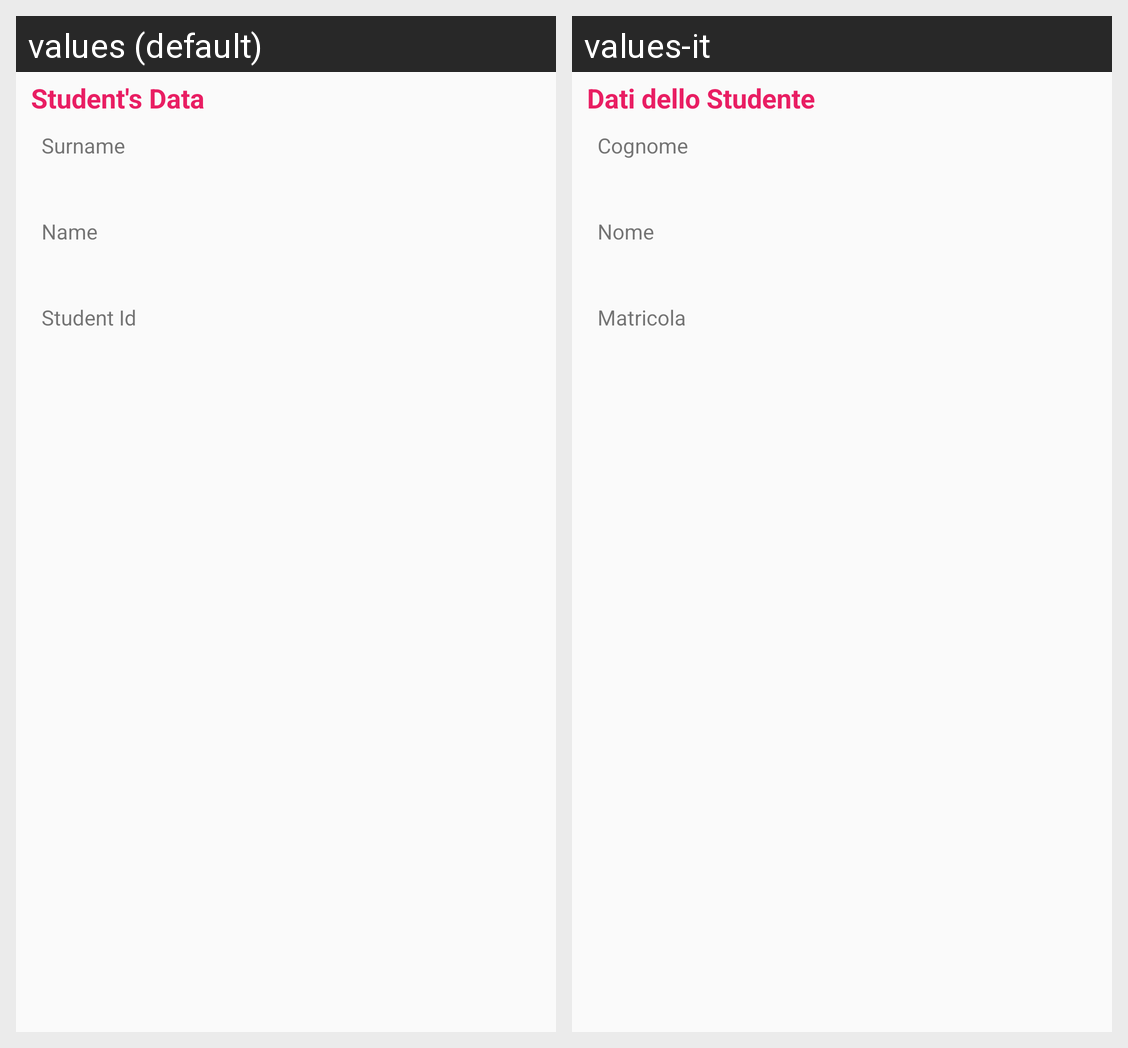

Translations of the strings shown on this Android screen, per locale in the grid:
Android screen res/layout/vista_studente.xml rendered under 2 locales, left to right: values (default), values-it. Device: Nexus 5 (rendered at 1080×1920; each locale shown at half size, 540×960, under a caption strip naming it); theme AppTheme.
Strings drawn on this screen, with the default value and each locale's value (text and hints the layout hard-codes, and strings that could not be matched under every locale, appear in the picture but are not listed):

StringaDatiStudente
  values: Student's Data
  values-it: Dati dello Studente

StringaCognome
  values: Surname
  values-it: Cognome

StringaNome
  values: Name
  values-it: Nome

StringaMatricola
  values: Student Id
  values-it: Matricola
